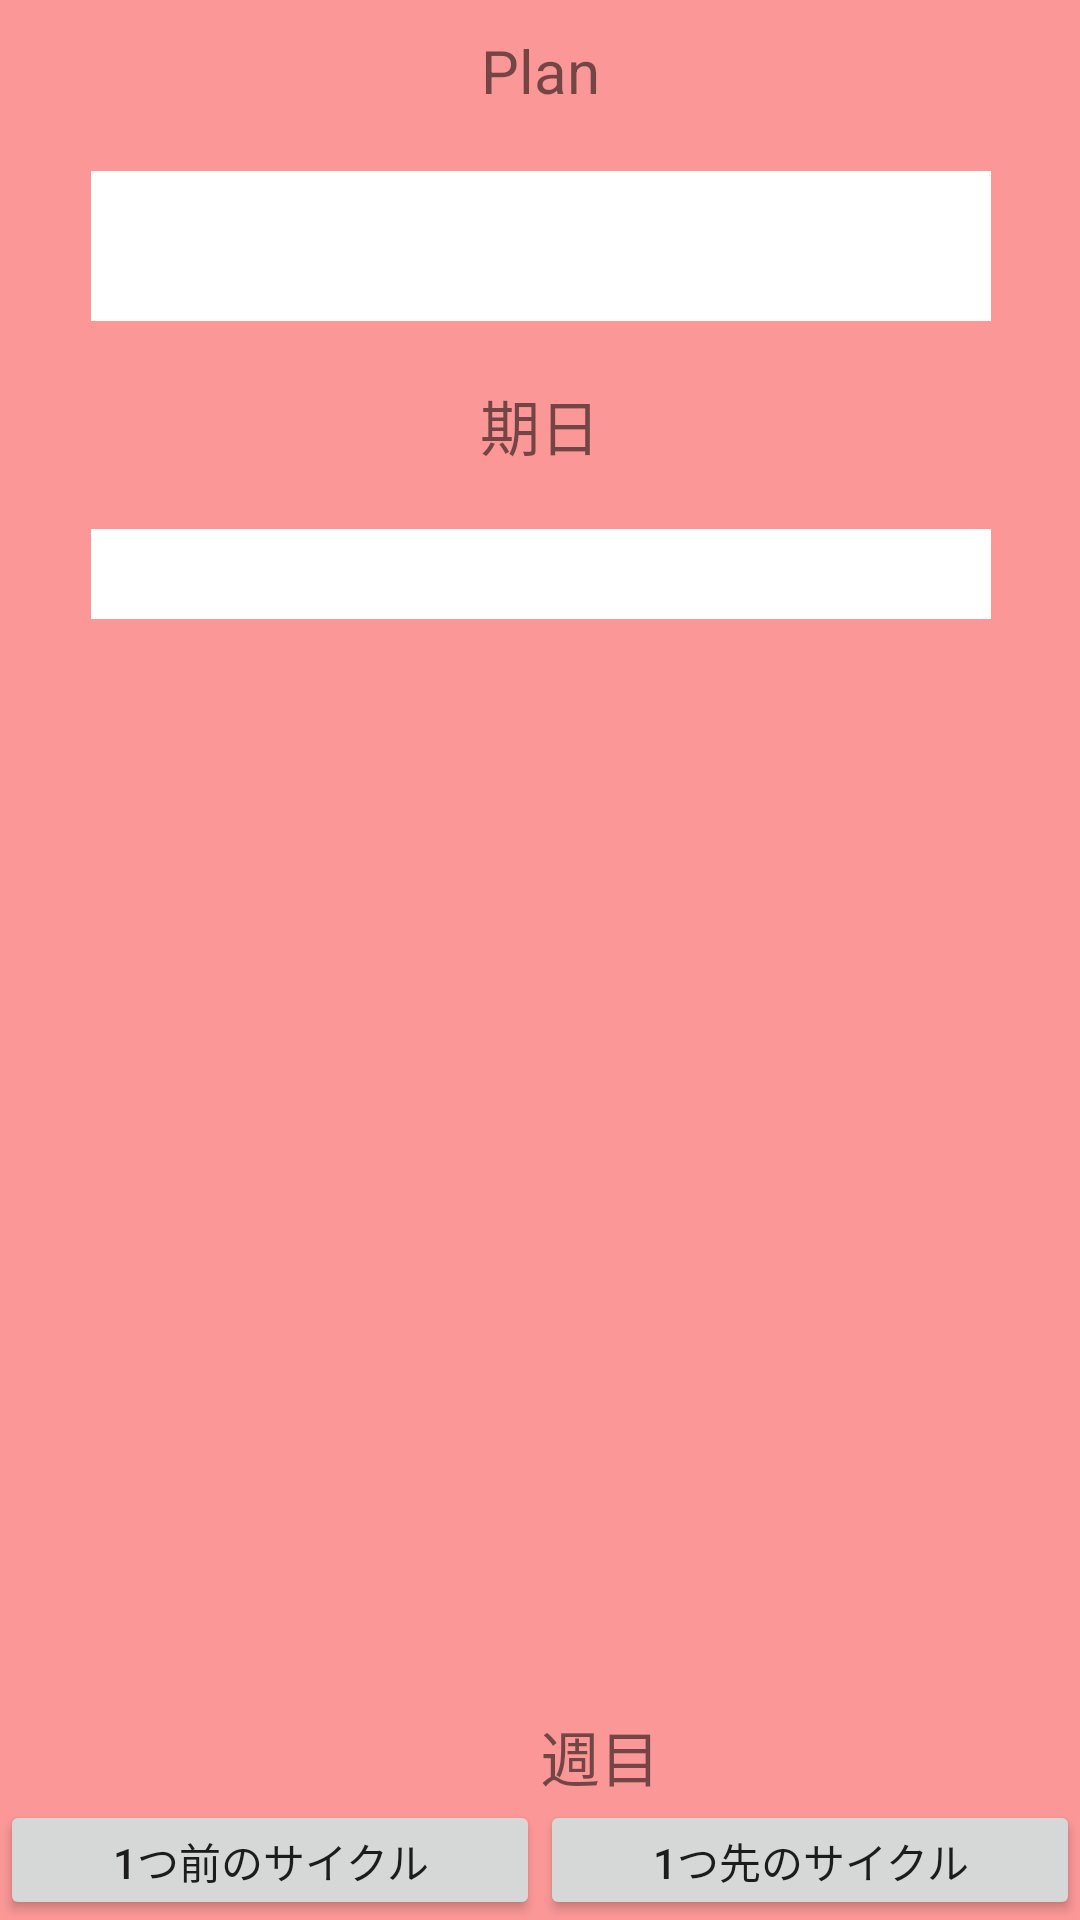

Produce the Android XML layout that renders to this screen, including the resource entries it uses.
<!-- AndroidManifest.xml: application theme Theme.AppCompat.DayNight.NoActionBar -->
<!-- res/layout/fragment_contents_p.xml -->
<?xml version="1.0" encoding="utf-8"?>
<layout xmlns:tools="http://schemas.android.com/tools"
    xmlns:android="http://schemas.android.com/apk/res/android"
    xmlns:app="http://schemas.android.com/apk/res-auto">

    <data>
        <variable
            name="contentsdata"
            type="com.example.pdca.viewmodels.ContentsViewModel"/>
    </data>

    <androidx.constraintlayout.widget.ConstraintLayout
        android:layout_width="match_parent"
        android:layout_height="match_parent"
        android:background="@color/color_p">

        <TextView
            android:id="@+id/title_p_fragment_contents"
            android:layout_width="wrap_content"
            android:layout_height="wrap_content"
            app:layout_constraintStart_toStartOf="parent"
            app:layout_constraintEnd_toEndOf="parent"
            app:layout_constraintTop_toTopOf="parent"
            android:layout_marginTop="10dp"
            android:text="@string/title_p"
            android:textSize="20sp"/>

        <TextView
            android:id="@+id/text_p_fragment_contents"
            android:layout_width="300dp"
            android:layout_height="50dp"
            app:layout_constraintStart_toStartOf="@id/title_p_fragment_contents"
            app:layout_constraintEnd_toEndOf="@id/title_p_fragment_contents"
            app:layout_constraintTop_toBottomOf="@id/title_p_fragment_contents"
            android:layout_marginTop="20dp"
            android:text="@{contentsdata.contentsCycleData.plan}"
            android:maxLength="60"
            android:background="@color/white"/>

        <TextView
            android:id="@+id/title_limit_fragment_contents"
            android:layout_width="wrap_content"
            android:layout_height="wrap_content"
            app:layout_constraintStart_toStartOf="parent"
            app:layout_constraintEnd_toEndOf="parent"
            app:layout_constraintTop_toBottomOf="@id/text_p_fragment_contents"
            android:layout_marginTop="20dp"
            android:text="@string/title_limit"
            android:textSize="20dp"/>

        <TextView
            android:id="@+id/text_limit_fragment_contents"
            android:layout_width="300dp"
            android:layout_height="30dp"
            app:layout_constraintStart_toStartOf="@id/title_p_fragment_contents"
            app:layout_constraintEnd_toEndOf="@id/title_p_fragment_contents"
            app:layout_constraintTop_toBottomOf="@id/title_limit_fragment_contents"
            android:layout_marginTop="20dp"
            android:text="@{contentsdata.contentsCycleData.limit}"
            android:maxLength="60"
            android:background="@color/white"/>

        <TextView
            android:layout_width="wrap_content"
            android:layout_height="wrap_content"
            app:layout_constraintStart_toEndOf="@id/number_of_cycle_contents"
            app:layout_constraintBottom_toTopOf="@id/button_container_contents"
            android:text="@string/contents_cycle_number"
            android:textSize="20sp"
            />

        <TextView
            android:id="@+id/number_of_cycle_contents"
            android:layout_width="wrap_content"
            android:layout_height="wrap_content"
            app:layout_constraintStart_toStartOf="parent"
            app:layout_constraintEnd_toEndOf="parent"
            app:layout_constraintBottom_toTopOf="@id/button_container_contents"
            android:text="@{Integer.toString(contentsdata.contentsCycleData.number_of_cycle)}"
            android:textStyle="bold"
            android:textSize="20sp"/>

        <androidx.constraintlayout.widget.ConstraintLayout
            android:id="@+id/button_container_contents"
            android:layout_width="match_parent"
            android:layout_height="wrap_content"
            app:layout_constraintStart_toStartOf="parent"
            app:layout_constraintEnd_toEndOf="parent"
            app:layout_constraintBottom_toBottomOf="parent">

            <Button
                android:id="@+id/beforeCycle_button_contents"
                android:layout_width="0dp"
                android:layout_height="40dp"
                app:layout_constraintBottom_toBottomOf="parent"
                app:layout_constraintStart_toStartOf="parent"
                app:layout_constraintEnd_toStartOf="@id/nextCycle_button_contents"
                android:text="@string/button_before_cycle"/>

            <Button
                android:id="@+id/nextCycle_button_contents"
                android:layout_width="0dp"
                android:layout_height="40dp"
                android:text="@string/button_next_cycle_contents"
                app:layout_constraintBottom_toBottomOf="parent"
                app:layout_constraintEnd_toEndOf="parent"
                app:layout_constraintStart_toEndOf="@id/beforeCycle_button_contents"
                />

        </androidx.constraintlayout.widget.ConstraintLayout>



    </androidx.constraintlayout.widget.ConstraintLayout>


</layout>
<!-- resources referenced by this layout -->
<resources>
  <color name="color_p">#F2FB9292</color>
  <color name="white">#FFFFFFFF</color>
  <string name="button_before_cycle">1つ前のサイクル</string>
  <string name="button_next_cycle_contents">1つ先のサイクル</string>
  <string name="contents_cycle_number">週目</string>
  <string name="title_limit">期日</string>
  <string name="title_p">Plan</string>
</resources>
